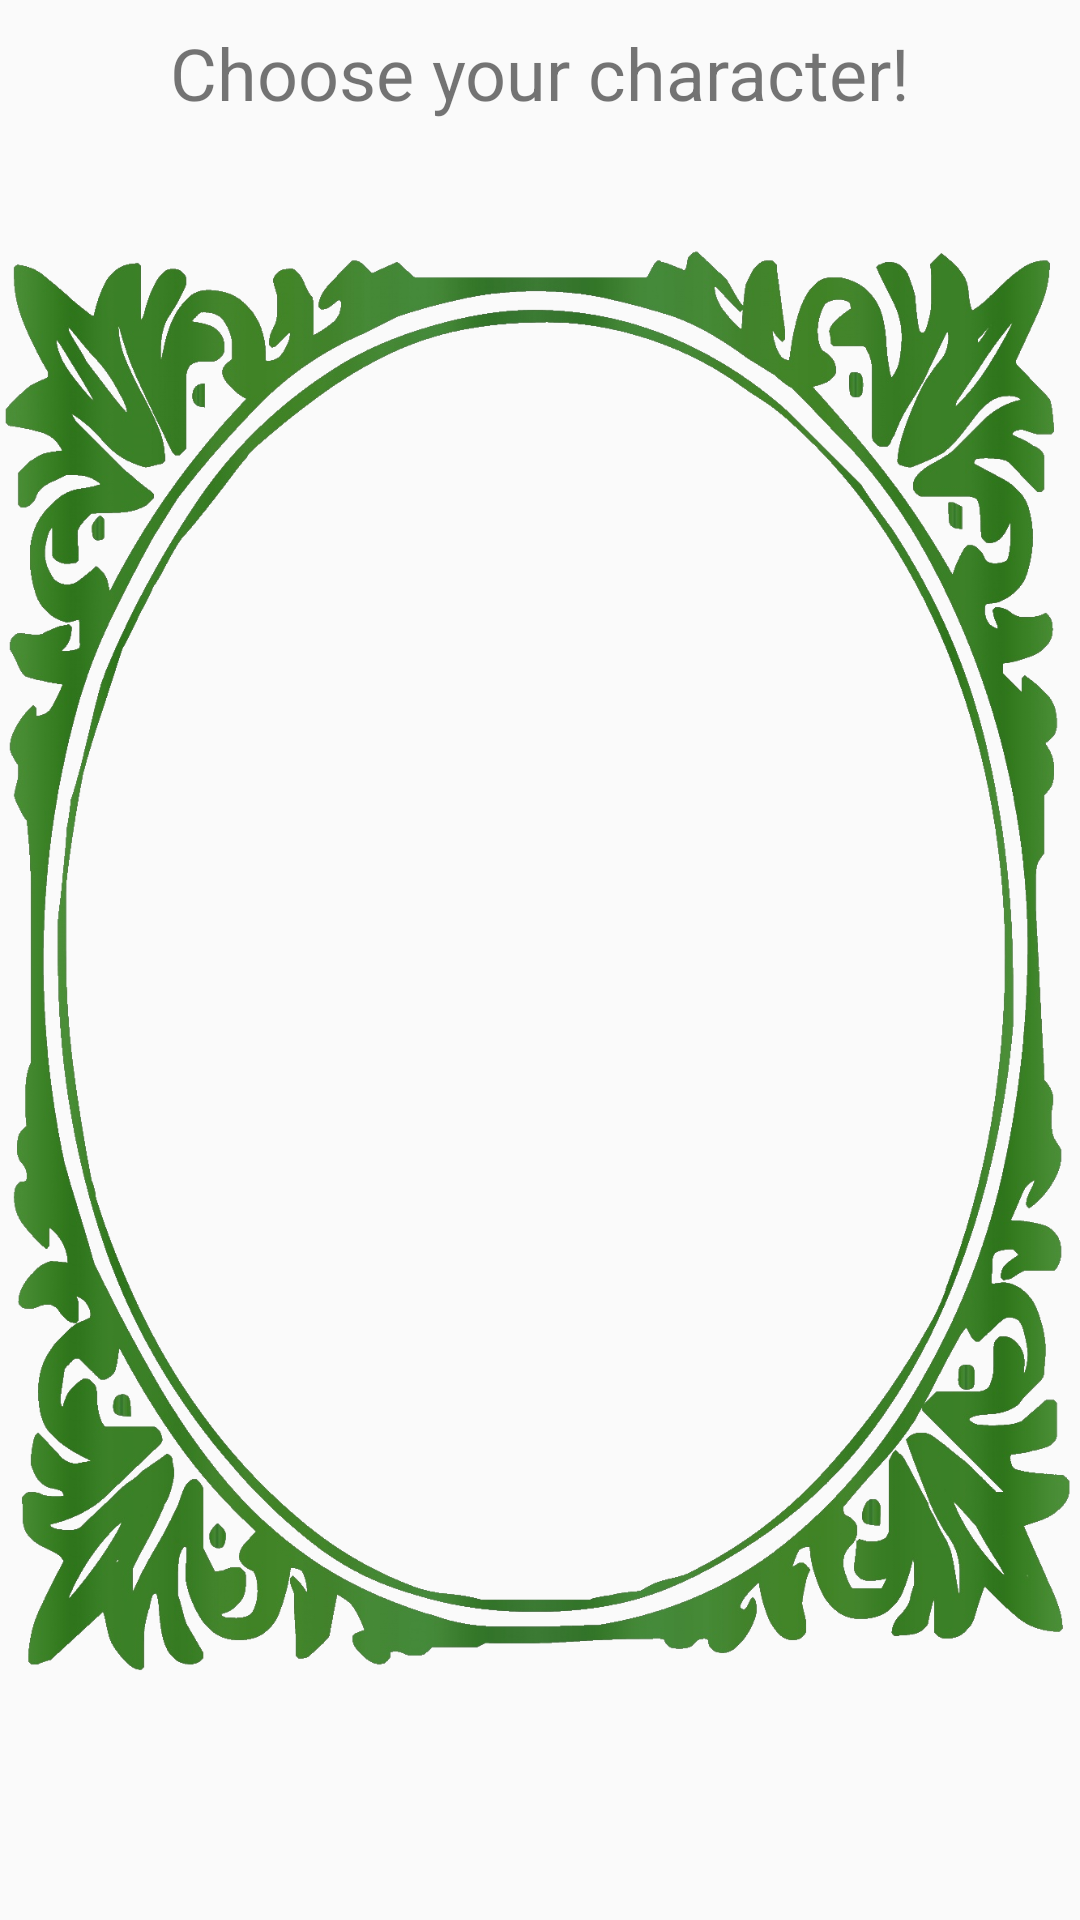

Here is an Android app screen rendered from its layout file. Give the layout XML and the strings, colors and styles it references.
<!-- AndroidManifest.xml: application theme EsstelingStyle -->
<!-- res/layout/activity_character.xml -->
<?xml version="1.0" encoding="utf-8"?>
<androidx.constraintlayout.widget.ConstraintLayout xmlns:android="http://schemas.android.com/apk/res/android"
    xmlns:app="http://schemas.android.com/apk/res-auto"
    xmlns:tools="http://schemas.android.com/tools"
    android:layout_width="match_parent"
    android:layout_height="match_parent"
    tools:context=".iconscreen.CharacterActivity">

    <ImageView
        android:id="@+id/imageView4"
        android:layout_width="wrap_content"
        android:layout_height="wrap_content"
        app:layout_constraintBottom_toBottomOf="parent"
        app:layout_constraintEnd_toEndOf="parent"
        app:layout_constraintStart_toStartOf="parent"
        app:layout_constraintTop_toTopOf="parent"
        app:srcCompat="@drawable/mirror" />

    <androidx.viewpager2.widget.ViewPager2
        android:id="@+id/viewPager"
        android:layout_width="0dp"
        android:layout_height="0dp"
        app:layout_constraintBottom_toBottomOf="parent"
        app:layout_constraintEnd_toEndOf="parent"
        app:layout_constraintStart_toStartOf="parent"
        app:layout_constraintTop_toTopOf="parent">

    </androidx.viewpager2.widget.ViewPager2>

    <TextView
        android:id="@+id/IconMenuTitle"
        android:layout_width="wrap_content"
        android:layout_height="wrap_content"
        android:layout_marginTop="8dp"
        android:text="@string/choose_your_character"
        android:textSize="24sp"
        app:layout_constraintEnd_toEndOf="parent"
        app:layout_constraintStart_toStartOf="parent"
        app:layout_constraintTop_toTopOf="parent" />

</androidx.constraintlayout.widget.ConstraintLayout>
<!-- resources referenced by this layout -->
<resources>
  <!-- drawable mirror: png bitmap (drawable, 684396 bytes) -->
  <string name="choose_your_character">Choose your character!</string>
  <style name="EsstelingStyle" parent="Theme.AppCompat.Light.NoActionBar">
          <item name="colorPrimary">@color/colorPrimaryEssteling</item>
          <item name="colorPrimaryDark">@color/colorPrimaryDarkEssteling</item>
          <item name="colorAccent">@color/colorAccentEssteling</item>
      </style>
  <color name="colorPrimaryEssteling">#70AD47</color>
  <color name="colorPrimaryDarkEssteling">#355A1C</color>
  <color name="colorAccentEssteling">#50F157</color>
</resources>
